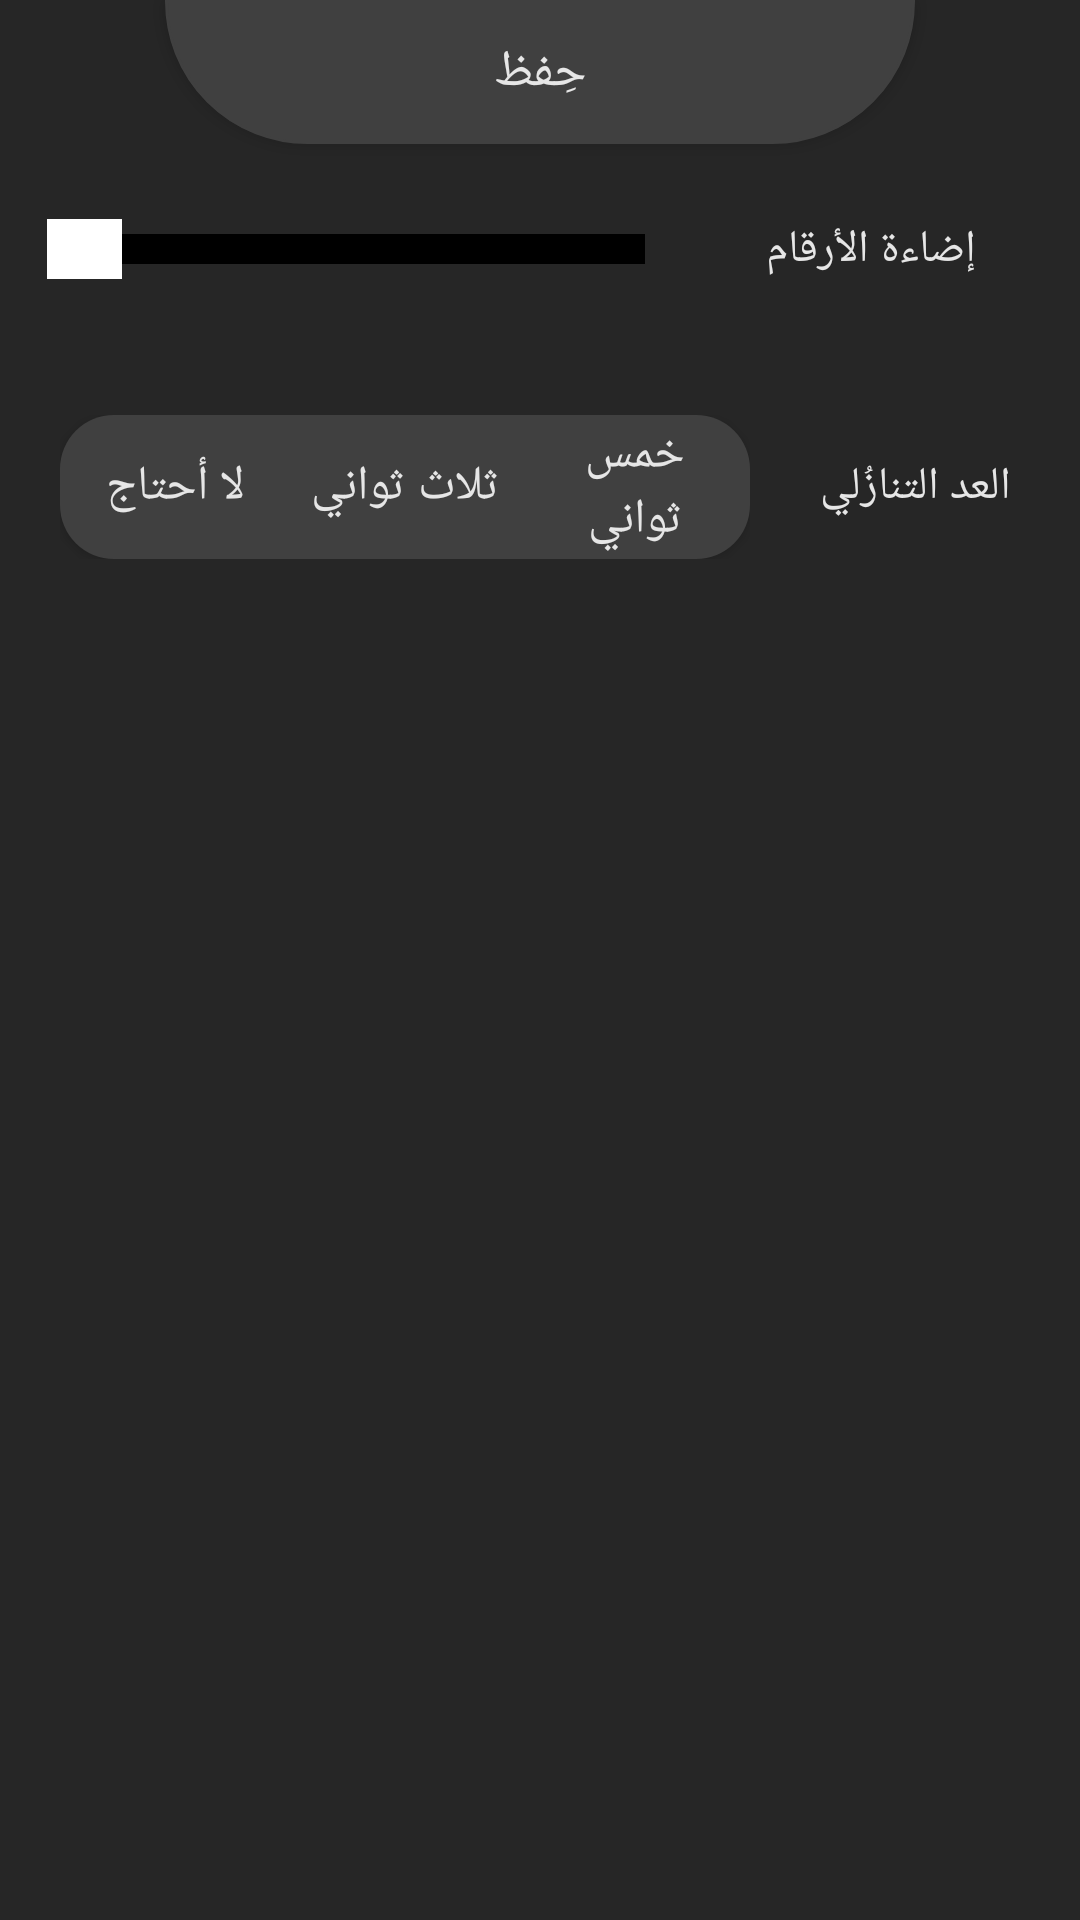

Layout XML and referenced resources for this Android screen:
<!-- AndroidManifest.xml: application theme AppTheme -->
<!-- res/layout/slat_settings.xml -->
<?xml version="1.0" encoding="utf-8"?>
<LinearLayout
    xmlns:android="http://schemas.android.com/apk/res/android"
    android:orientation="vertical"
    android:layout_width="match_parent"
    android:layout_height="wrap_content"
    android:background="@drawable/darksimpelbackground"
    android:id="@+id/settings"
    android:gravity="center_horizontal">

    <Button
        android:textAllCaps="false"
        android:id="@+id/arrow"
        android:background="@drawable/darkarrowbutton"
        android:layout_width="250dp"
        android:text="@string/save_arabe"
        android:paddingTop="0dp"
        android:paddingBottom="0dp"
        android:textColor="@color/white"
        android:textSize="17sp"
        android:layout_height="wrap_content"/>

    <LinearLayout
        android:layout_width="match_parent"
        android:layout_height="wrap_content"
        android:orientation="horizontal"
        android:weightSum="1"
        android:layout_gravity="center_horizontal"
        android:layout_marginTop="25dp"
        android:layout_marginBottom="30dp"
        android:layout_marginStart="10dp"
        android:layout_marginEnd="10dp"
        android:gravity="center">
        <SeekBar
            android:layout_weight=".35"
            android:id="@+id/brightness"
            android:progress="1"
            android:layout_width="match_parent"
            android:layout_height="20dp"
            android:max="100"
            android:gravity="center"
            android:thumb="@drawable/thumb"
            android:maxHeight="10dp"
            android:progressDrawable="@drawable/volume_control"/>
        <TextView
            android:gravity="center"
            android:layout_weight=".65"
            android:id="@+id/brightnesstitle"
            android:layout_width="match_parent"
            android:layout_height="wrap_content"
            android:textColor="@color/white"
            android:textSize="15sp"
            android:text="@string/setting1_arabe"/>
    </LinearLayout>

    <LinearLayout
        android:layout_width="match_parent"
        android:layout_height="wrap_content"
        android:orientation="horizontal"
        android:weightSum="1"
        android:layout_marginBottom="100dp"
        android:layout_marginStart="10dp"
        android:layout_marginEnd="10dp">
        <LinearLayout
            android:layout_weight=".12"
            android:paddingTop="15dp"
            android:paddingBottom="15dp"
            android:layout_width="wrap_content"
            android:layout_height="match_parent"
            android:orientation="horizontal"
            android:layout_marginStart="10dp"
            android:layout_marginEnd="10dp"
            android:weightSum="3"
            android:baselineAligned="false">
            <Button
                android:textAllCaps="false"
                android:layout_weight="1"
                android:id="@+id/zero"
                android:layout_width="wrap_content"
                android:layout_height="wrap_content"
                android:text="@string/zeroseconds_arabe"
                android:background="@drawable/darkzerodelayunselected"
                android:textColor="@color/white"
                android:textSize="16sp"/>
            <Button
                android:textAllCaps="false"
                android:layout_weight="1"
                android:id="@+id/three"
                android:layout_width="wrap_content"
                android:layout_height="wrap_content"
                android:text="@string/threeseconds_arabe"
                android:background="@drawable/darkthreedelayunselected"
                android:textColor="@color/white"
                android:textSize="16sp"/>
            <Button
                android:textAllCaps="false"
                android:layout_weight="1"
                android:id="@+id/five"
                android:layout_width="wrap_content"
                android:layout_height="wrap_content"
                android:text="@string/fiveseconds_arabe"
                android:paddingStart="7dp"
                android:paddingEnd="7dp"
                android:background="@drawable/darkfivedelayunselected"
                android:textColor="@color/white"
                android:textSize="16sp"/>
        </LinearLayout>

        <TextView
            android:layout_weight=".88"
            android:layout_width="match_parent"
            android:layout_height="match_parent"
            android:text="@string/delaybeforecounting_arabe"
            android:textColor="@color/white"
            android:textSize="15sp"
            android:layout_gravity="center"
            android:gravity="center"
            android:id="@+id/delaytitle"/>
    </LinearLayout>

</LinearLayout>
<!-- resources referenced by this layout -->
<resources>
  <color name="white">#e6e6e6</color>
  <!-- drawable darkfivedelayunselected (drawable) -->
  <?xml version="1.0" encoding="UTF-8"?>
  <selector xmlns:android="http://schemas.android.com/apk/res/android">
      <item android:state_pressed="false">
          <shape>
              <solid android:color="#404040"/>
              <corners
                  android:topRightRadius="@dimen/seventeen"
                  android:bottomRightRadius="@dimen/seventeen"
                  />
          </shape>
      </item>
  </selector>
  <!-- drawable darksimpelbackground (drawable) -->
  <?xml version="1.0" encoding="UTF-8"?>
  <selector xmlns:android="http://schemas.android.com/apk/res/android">
      <item>
          <shape>
              <solid android:color="@color/darkbackground"/>
          </shape>
      </item>
  </selector>
  <!-- drawable darkthreedelayunselected (drawable) -->
  <?xml version="1.0" encoding="UTF-8"?>
  <selector xmlns:android="http://schemas.android.com/apk/res/android">
      <item android:state_pressed="false">
          <shape>
              <solid android:color="#404040"/>
          </shape>
      </item>
  </selector>
  <!-- drawable darkzerodelayunselected (drawable) -->
  <?xml version="1.0" encoding="UTF-8"?>
  <selector xmlns:android="http://schemas.android.com/apk/res/android">
      <item android:state_pressed="false">
          <shape>
              <solid android:color="#404040"/>
              <corners
                  android:bottomLeftRadius="@dimen/seventeen"
                  android:topLeftRadius="@dimen/seventeen"
                  />
          </shape>
      </item>
  </selector>
  <!-- drawable thumb (drawable) -->
  <?xml version="1.0" encoding="UTF-8"?>
  <shape xmlns:android="http://schemas.android.com/apk/res/android"
      android:shape="rectangle" >
  
      <gradient
          android:angle="270"
          android:endColor="#FFF"
          android:startColor="#FFF" />
  
      <size
          android:height="@dimen/thumb"
          android:width="@dimen/thumb" />
  
  </shape>
  <!-- drawable volume_control (drawable) -->
  <?xml version="1.0" encoding="utf-8"?>
  <layer-list xmlns:android="http://schemas.android.com/apk/res/android" >
      <item android:id="@android:id/background">
          <shape android:shape="rectangle" >
              <solid
                  android:color="@color/black" />
          </shape>
      </item>
      <item android:id="@android:id/progress">
          <clip>
              <shape android:shape="rectangle" >
                  <solid
                      android:color="@color/white" />
              </shape>
          </clip>
      </item>
  </layer-list>
  <string name="delaybeforecounting_arabe">العد التنازُلي</string>
  <string name="fiveseconds_arabe">خمس ثواني</string>
  <string name="save_arabe">حِفظ</string>
  <string name="setting1_arabe">إضاءة الأرقام</string>
  <string name="threeseconds_arabe">ثلاث ثواني</string>
  <string name="zeroseconds_arabe">لا أحتاج</string>
  <style name="AppTheme" parent="Theme.AppCompat.Light.NoActionBar">
          
          <item name="colorPrimary">@color/colorPrimary</item>
          <item name="colorPrimaryDark">@color/colorPrimaryDark</item>
          <item name="colorAccent">@color/colorAccent</item>
      </style>
  <dimen name="seventeen">18dp</dimen>
  <color name="darkbackground">#262626</color>
  <dimen name="thumb">25dp</dimen>
  <color name="black">#000</color>
  <color name="colorPrimary">#000</color>
  <color name="colorPrimaryDark">#000</color>
  <color name="colorAccent">#000</color>
</resources>
